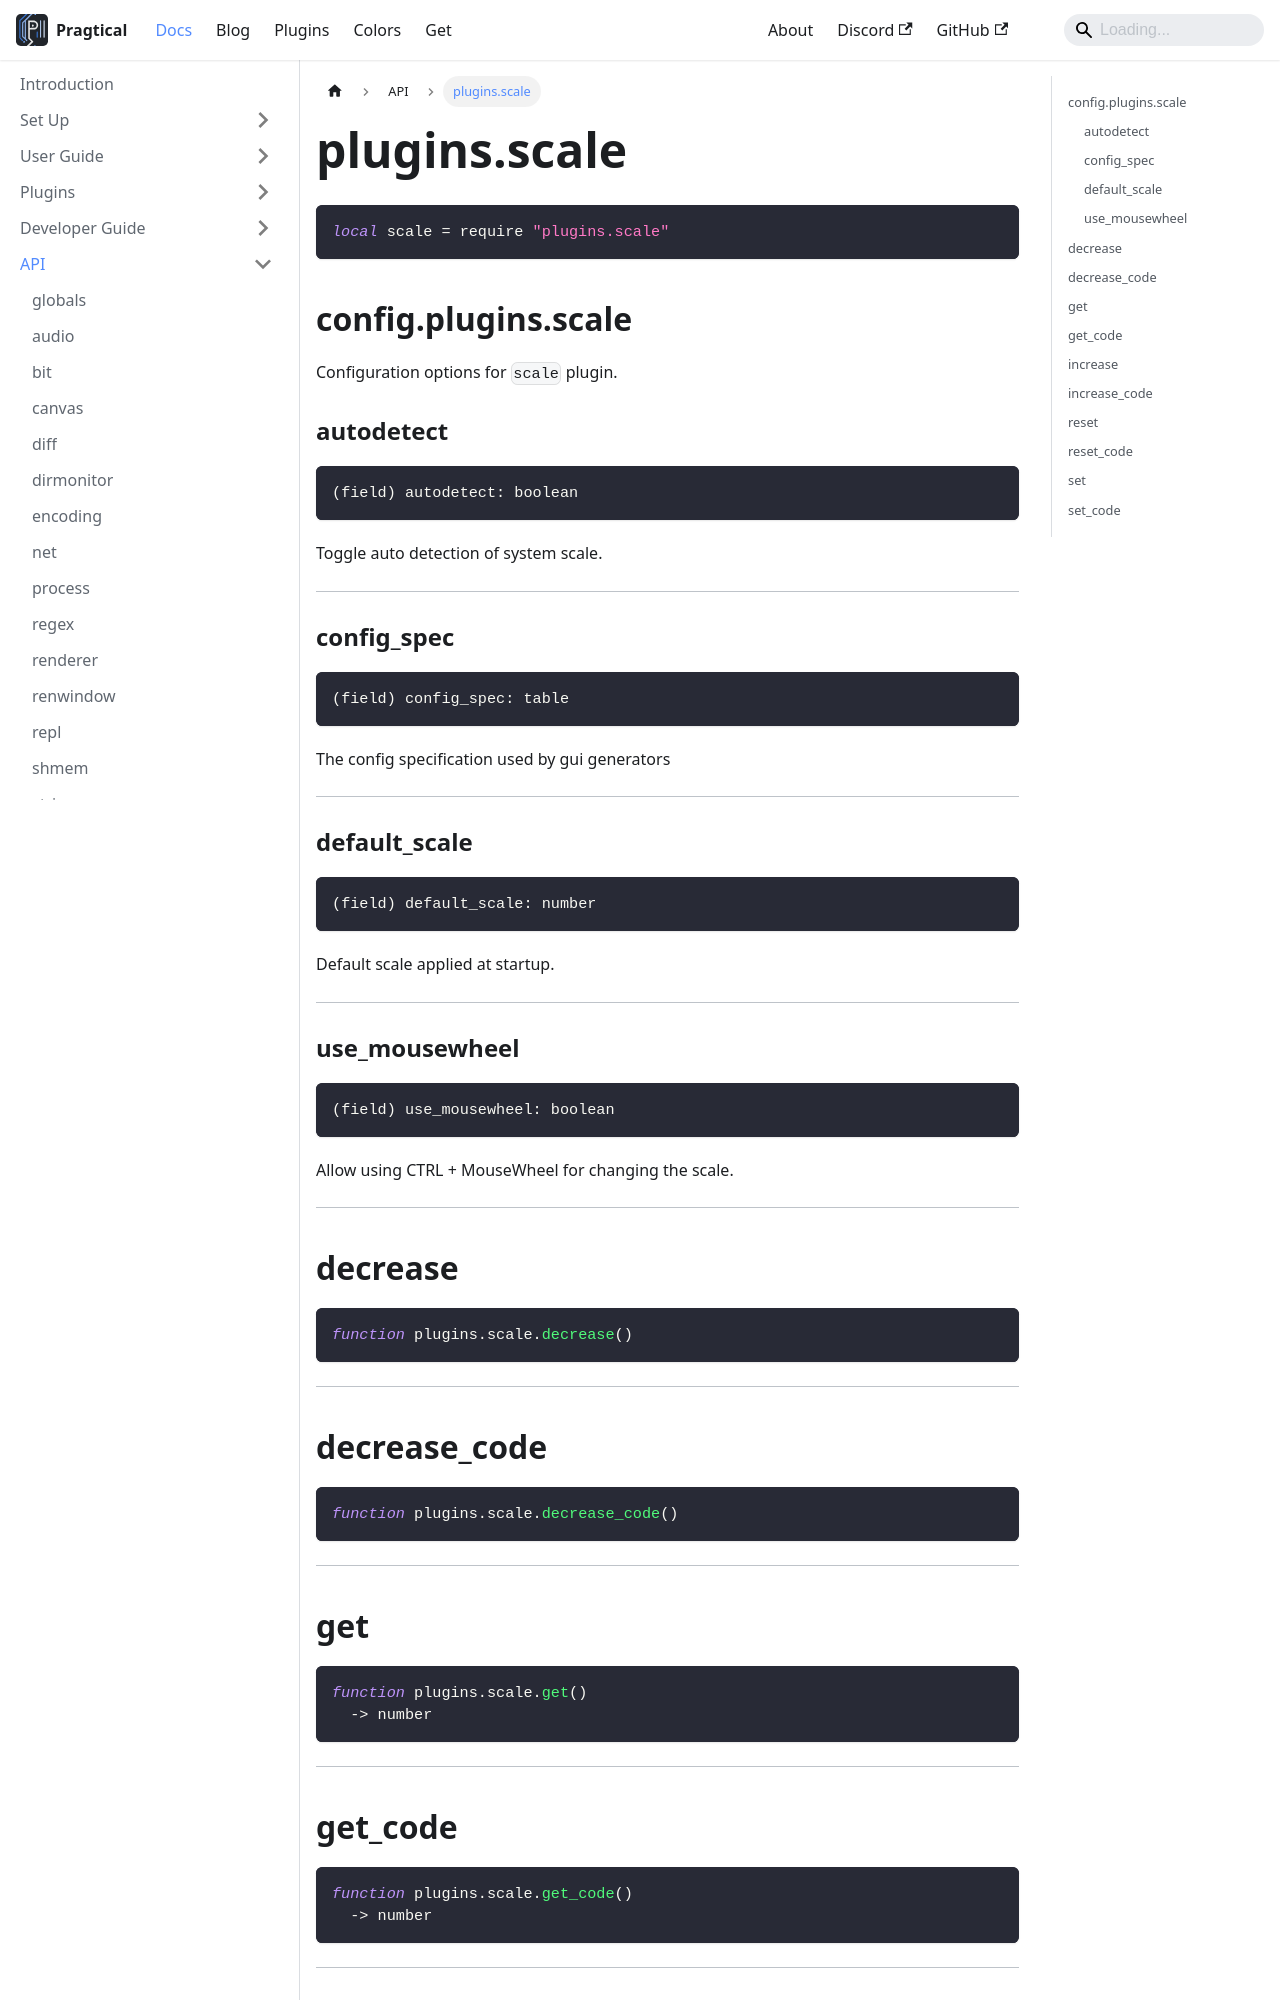

repository: pragtical/pragtical.github.io · page: docs/api/plugins.scale.html · generator: docusaurus

---
sidebar_position: 70
---

<!-- DO NOT EDIT: file generated with `pragtical gendocs` -->

# plugins.scale

```lua
local scale = require "plugins.scale"
```

## config.plugins.scale

Configuration options for `scale` plugin.

### autodetect

```lua
(field) autodetect: boolean
```

Toggle auto detection of system scale.

---

### config_spec

```lua
(field) config_spec: table
```

The config specification used by gui generators

---

### default_scale

```lua
(field) default_scale: number
```

Default scale applied at startup.

---

### use_mousewheel

```lua
(field) use_mousewheel: boolean
```

Allow using CTRL + MouseWheel for changing the scale.

---

## decrease

```lua
function plugins.scale.decrease()
```

---
